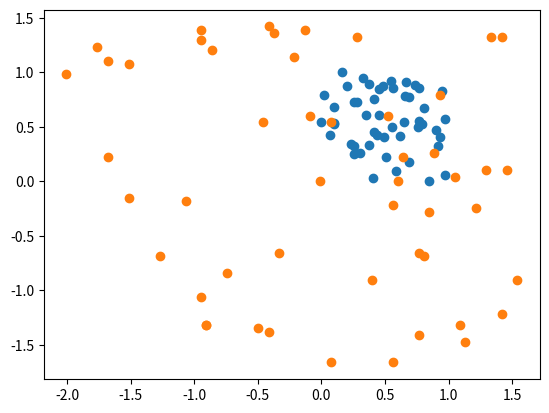

Here is the Python script that generated this plot:
import time
"""

数据归一化



引例：

还是以肿瘤为例


            肿瘤大小（厘米）            发现时间（天）
样本1             1                        100
样本2             5                        200


我们计算欧拉距离的话   distance = ((1-5)**2 + (100-200)**2)**(1/2)
你会发现，虽然肿瘤2比肿瘤1的大小打了5倍，但是因为发现时间的数值太大了，他们的距离被发现时间所主导，无法反映出肿瘤大小的信息


那我如果我们把发现时间的单位调整为年呢？


            肿瘤大小（厘米）            发现时间（年）
样本1             1                        0.27
样本2             5                        0.55

此时，我们计算欧拉距离的话   distance = ((1-5)**2 + (0.27-0.55)**2)**(1/2)

这时候距离的大小被肿瘤大小主导，，

显然，使用这两种距离进行KNN判断的结果是有很大偏差的


这就是为什么我们需要将数据归一，即，将所有数据映射到同一尺度中，，，


    常用方法为：
    
    1. 最值归一化(normalization)
    
        把所有数据映射到0-1之间
    
        公式：
    
        X(scale) = [ x - x(min) ] / [ x(max) - x (min)]
    
        这种方法适用于分布有明显边界的情况，比如像素的分布是从0到255。但是这种方法会受到outlier的影响
        对于没有明显边界的情况（如人们的收入），这种方法欠佳，因为他会受到outlier影响
    
    
    2. 均值方差归一化(standardization)
    
        把所有数据归到均值为0方差为1的分布中
        
        这个方法是为了修正normalization的缺陷，它适用于没有明显边界的情况，也适用于有边界的情况
    
    公式：
    
    X(scale) = [ x - x(mean) ] / SD
    
    

"""

import numpy as np
import matplotlib.pyplot as plt

"""normalization"""
#一维数组例子
x = np.random.randint(0,100,size = 100)
normalization_numerator = x - np.min(x)
normalization_denominator = np.max(x) - np.min(x)
normalization = normalization_numerator / normalization_denominator
print(normalization)

#矩阵例子
y = np.random.randint(0,100,(50,2))
#randint中的值都是整数，但是归一化后是浮点数，所以我们必须改变y中的数据类型为浮点数
y = np.array(y,dtype = float)
#矩阵的归一化需要对每一列进行归一,这里我们用for循环完成
for col in range(y.shape[1]):
    y[:,col] = (y[:,col] - np.min(y[:,col])) / np.max(y[:,col])
print(y)
plt.scatter(y[:,0],y[:,1])
plt.show()



"""standardization"""


x1 = np.random.randint(0,100,(50,2))
x1 = np.array(x1,dtype = float)
for col in range(x1.shape[1]):
    x1[:,col] = (x1[:,col] - np.mean(x1[:,col])) / np.std(x1[:,col])
print(x1,'\n\n--------x1---------')
plt.scatter(x1[:,0],x1[:,1])
plt.show()

